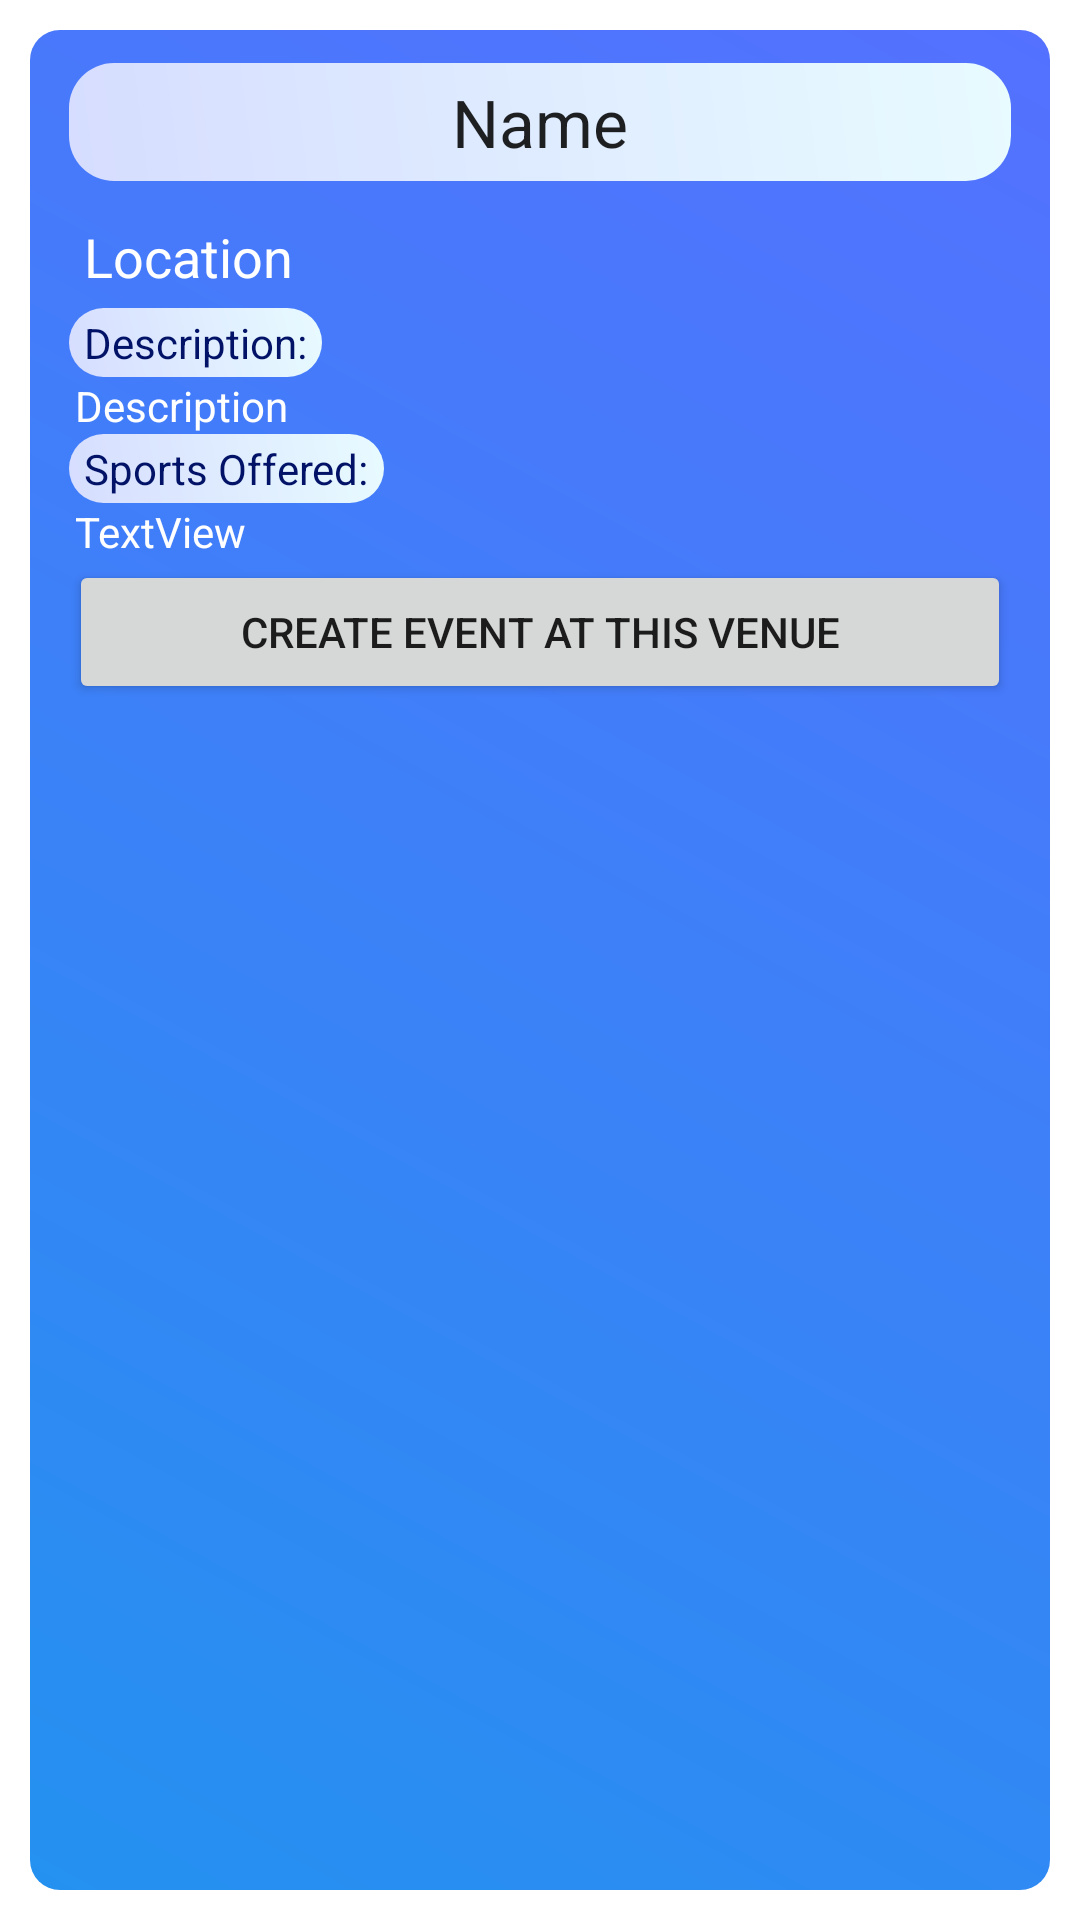

Here is an Android app screen rendered from its layout file. Give the layout XML and the strings, colors and styles it references.
<!-- AndroidManifest.xml: application theme Theme.SportsEvents -->
<!-- res/layout/venue_layout.xml -->
<?xml version="1.0" encoding="utf-8"?>
<FrameLayout xmlns:android="http://schemas.android.com/apk/res/android"
    xmlns:tools="http://schemas.android.com/tools"
    android:layout_width="match_parent"
    android:layout_height="wrap_content"
    android:layout_margin="10dp"
    android:padding="5dp"
    android:paddingHorizontal="5dp"
    tools:context=".ViewVenuesVenueFragment">

    <FrameLayout
        android:layout_width="match_parent"
        android:layout_height="match_parent"
        android:layout_margin="5dp"
        android:background="@drawable/display_item"
        android:padding="5dp">

        <LinearLayout
            android:layout_width="match_parent"
            android:layout_height="wrap_content"
            android:layout_marginHorizontal="4dp"
            android:layout_marginVertical="2dp"
            android:orientation="vertical">

            <TextView
                android:id="@+id/viewVenueName"
                android:layout_width="match_parent"
                android:layout_height="wrap_content"
                android:layout_marginHorizontal="4dp"
                android:layout_marginTop="4dp"
                android:layout_marginBottom="8dp"
                android:background="@drawable/light_bkg"
                android:padding="5dp"
                android:text="Name"
                android:textAlignment="center"
                android:textAppearance="@style/TextAppearance.AppCompat.Large" />

            <TextView
                android:id="@+id/viewVenueLocation"
                android:layout_width="match_parent"
                android:layout_height="wrap_content"
                android:layout_marginHorizontal="4dp"
                android:padding="5dp"
                android:text="Location"
                android:textAppearance="@style/TextAppearance.AppCompat.Body1"
                android:textColor="@color/white"
                android:textSize="18dp" />

            <TextView
                android:id="@+id/textView24"
                android:layout_width="wrap_content"
                android:layout_height="wrap_content"
                android:layout_marginHorizontal="4dp"
                android:background="@drawable/light_bkg"
                android:paddingHorizontal="5dp"
                android:paddingVertical="2dp"
                android:text="Description:"
                android:textColor="#011267" />

            <TextView
                android:id="@+id/viewVenueDescription"
                android:layout_width="match_parent"
                android:layout_height="wrap_content"
                android:layout_marginHorizontal="6dp"
                android:text="Description"
                android:textAppearance="@style/TextAppearance.AppCompat.Body1"
                android:textColor="@color/white" />

            <TextView
                android:id="@+id/textView23"
                android:layout_width="wrap_content"
                android:layout_height="wrap_content"
                android:layout_marginHorizontal="4dp"
                android:background="@drawable/light_bkg"
                android:paddingHorizontal="5dp"
                android:paddingVertical="2dp"
                android:text="Sports Offered:"
                android:textColor="#011267" />

            <TextView
                android:id="@+id/venueSports2"
                android:layout_width="match_parent"
                android:layout_height="wrap_content"
                android:layout_marginHorizontal="6dp"
                android:text="TextView"
                android:textAppearance="@style/TextAppearance.AppCompat.Body1"
                android:textColor="@color/white" />

            <Button
                android:id="@+id/venueButton"
                android:layout_width="match_parent"
                android:layout_height="wrap_content"
                android:layout_marginHorizontal="4dp"
                android:text="Create Event at this Venue" />

            <TextView
                android:id="@+id/viewVenueID"
                android:layout_width="wrap_content"
                android:layout_height="wrap_content"
                android:text="TextView"
                android:textSize="0sp" />

        </LinearLayout>
    </FrameLayout>
</FrameLayout>
<!-- resources referenced by this layout -->
<resources>
  <color name="white">#FFFFFFFF</color>
  <!-- drawable display_item (drawable) -->
  <?xml version="1.0" encoding="utf-8"?>
  <shape xmlns:android="http://schemas.android.com/apk/res/android"
      android:shape="rectangle">
      <gradient
          android:startColor="#2491f0"
          android:endColor="#5471ff"
          android:angle="45"/>
      <corners android:radius="10dp"></corners>
  </shape>
  <!-- drawable light_bkg (drawable) -->
  <?xml version="1.0" encoding="utf-8"?>
  <shape xmlns:android="http://schemas.android.com/apk/res/android"
      android:shape="rectangle">
      <stroke android:color="#4e6c80"
          android:dashGap="2dp"></stroke>
      <corners android:radius="15dp"></corners>
  
      <gradient
          android:startColor="#d6ddff"
          android:endColor="#e8fbff"
          android:angle="45"/>
  </shape>
  <style name="Theme.SportsEvents" parent="Theme.MaterialComponents.DayNight">
          
          <item name="colorPrimary">@color/sky_blue</item>
          <item name="colorOnPrimary">@color/white</item>
          
          <item name="colorSecondary">@color/teal_200</item>
          <item name="colorSecondaryVariant">@color/teal_700</item>
          <item name="colorOnSecondary">@color/black</item>
          
          <item name="android:statusBarColor" tools:targetApi="l">#010407</item>
          
      </style>
  <color name="sky_blue">#38b6ff</color>
  <color name="teal_200">#FF03DAC5</color>
  <color name="teal_700">#FF018786</color>
  <color name="black">#FF000000</color>
</resources>
